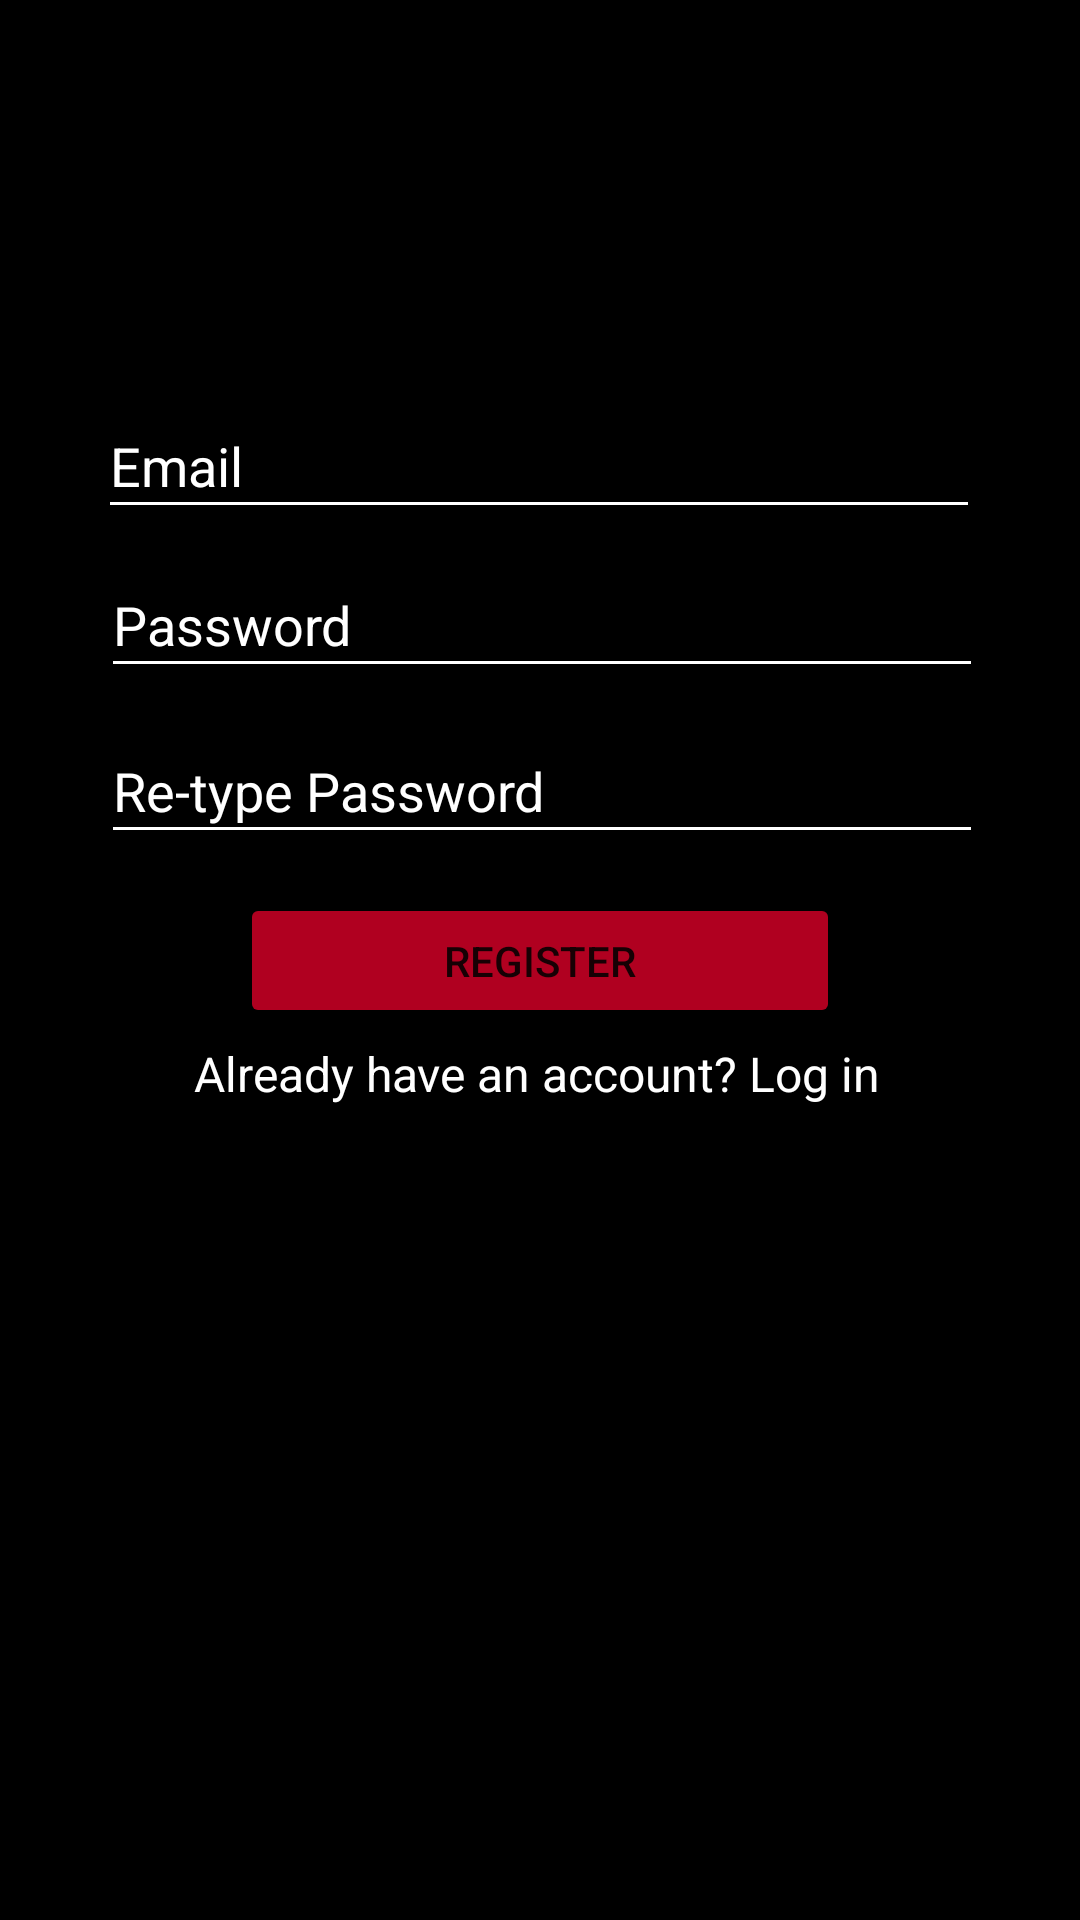

Reconstruct the res/layout file that produces this screen, plus the resources it refers to.
<!-- AndroidManifest.xml: application theme Theme.InvestigationAuxiliary -->
<!-- res/layout/activity_register_.xml -->
<?xml version="1.0" encoding="utf-8"?>
<androidx.constraintlayout.widget.ConstraintLayout xmlns:android="http://schemas.android.com/apk/res/android"
    xmlns:app="http://schemas.android.com/apk/res-auto"
    xmlns:tools="http://schemas.android.com/tools"
    android:layout_width="match_parent"
    android:layout_height="match_parent"
    android:background="@drawable/black"
    tools:context=".Register_Activity">

    <EditText
        android:id="@+id/email"
        android:layout_width="294dp"
        android:layout_height="45dp"
        android:ems="10"
        android:hint="Email"
        android:inputType="textPersonName"
        android:backgroundTint="@color/white"
        android:textColorHint="@color/white"
        android:textColor="@color/white"
        app:layout_constraintBottom_toBottomOf="parent"
        app:layout_constraintEnd_toEndOf="parent"
        app:layout_constraintHorizontal_bias="0.495"
        app:layout_constraintStart_toStartOf="parent"
        app:layout_constraintTop_toTopOf="parent"
        app:layout_constraintVertical_bias="0.221" />

    <EditText
        android:id="@+id/password"
        android:layout_width="294dp"
        android:layout_height="45dp"
        android:ems="10"
        android:hint="Password"
        android:inputType="textPassword"
        android:backgroundTint="@color/white"
        android:textColorHint="@color/white"
        android:textColor="@color/white"
        app:layout_constraintBottom_toBottomOf="parent"
        app:layout_constraintEnd_toEndOf="parent"
        app:layout_constraintHorizontal_bias="0.512"
        app:layout_constraintStart_toStartOf="parent"
        app:layout_constraintTop_toTopOf="parent"
        app:layout_constraintVertical_bias="0.31" />

    <EditText
        android:id="@+id/retype"
        android:layout_width="294dp"
        android:layout_height="45dp"
        android:ems="10"
        android:hint="Re-type Password"
        android:inputType="textPassword"
        android:backgroundTint="@color/white"
        android:textColorHint="@color/white"
        android:textColor="@color/white"
        app:layout_constraintBottom_toBottomOf="parent"
        app:layout_constraintEnd_toEndOf="parent"
        app:layout_constraintHorizontal_bias="0.512"
        app:layout_constraintStart_toStartOf="parent"
        app:layout_constraintTop_toTopOf="parent"
        app:layout_constraintVertical_bias="0.403" />

    <Button
        android:id="@+id/register"
        android:layout_width="200dp"
        android:layout_height="45dp"
        android:text="Register"
        app:backgroundTint="@color/design_default_color_error"
        app:layout_constraintBottom_toBottomOf="parent"
        app:layout_constraintEnd_toEndOf="parent"
        app:layout_constraintStart_toStartOf="parent"
        app:layout_constraintTop_toTopOf="parent" />

    <TextView
        android:id="@+id/register_login"
        android:layout_width="230dp"
        android:layout_height="45dp"
        android:text="Already have an account? Log in"
        android:textColor="@color/white"
        android:textSize="16dp"
        app:layout_constraintBottom_toBottomOf="parent"
        app:layout_constraintEnd_toEndOf="parent"
        app:layout_constraintHorizontal_bias="0.497"
        app:layout_constraintStart_toStartOf="parent"
        app:layout_constraintTop_toTopOf="parent"
        app:layout_constraintVertical_bias="0.583" />
</androidx.constraintlayout.widget.ConstraintLayout>
<!-- resources referenced by this layout -->
<resources>
  <!-- drawable black: png bitmap (drawable, 755 bytes) -->
  <style name="Theme.InvestigationAuxiliary" parent="Theme.MaterialComponents.DayNight.NoActionBar">
          
          <item name="colorPrimary">@color/purple_500</item>
          <item name="colorPrimaryVariant">@color/purple_700</item>
          <item name="colorOnPrimary">@color/white</item>
          
          <item name="colorSecondary">@color/teal_200</item>
          <item name="colorSecondaryVariant">@color/teal_700</item>
          <item name="colorOnSecondary">@color/black</item>
          
          <item name="android:statusBarColor" tools:targetApi="l">?attr/colorPrimaryVariant</item>
          
      </style>
  <!-- not gathered from this repository: default colours our renderer supplied (Android Studio template values) -->
  <color name="purple_500">#FF6200EE</color>
  <color name="purple_700">#FF3700B3</color>
  <color name="teal_200">#FF03DAC5</color>
  <color name="teal_700">#FF018786</color>
  <color name="black">#FF000000</color>
  <color name="white">#FFFFFFFF</color>
</resources>
